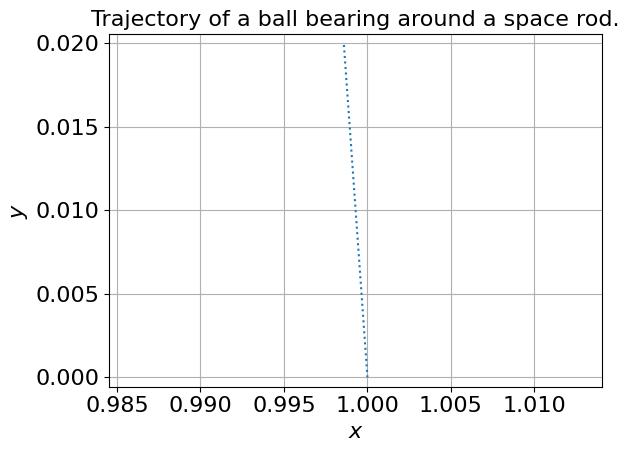

Source code (Python):
# Solution to Newman 8.8, Space garbage.
# Author: Nico Grisouard, Univ. of Toronto

import numpy as np
import matplotlib.pyplot as plt
from matplotlib import rc


def rhs(r):
    """ The right-hand-side of the equations
    INPUT:
    r = [x, vx, y, vy] are floats (not arrays)
    note: no explicit dependence on time
    OUTPUT:
    1x2 numpy array, rhs[0] is for x, rhs[1] is for vx, etc"""
    M = 10.
    L = 2.

    x = r[0]
    vx = r[1]
    y = r[2]
    vy = r[3]

    r2 = x**2 + y**2
    Fx, Fy = - M * np.array([x, y], float) / (r2 * np.sqrt(r2 + .25*L**2))
    return np.array([vx, Fx, vy, Fy], float)


ftsz = 16
font = {'family': 'normal', 'size': ftsz}  # font size
rc('font', **font)

# %% This next part adapted from Newman's odesim.py --------------------------|
a = 0.0
b = 10.0
N = 1000  # let's leave it at that for now
h = (b-a)/N
delta = 1e-6

tpoints = []
xpoints = []
vxpoints = []  # the future dx/dt
ypoints = []
vypoints = []  # the future dy/dt

# below: ordering is x, dx/dt, y, dy/dt
r = np.array([1., 0., 0., 1.], float)
t = 0.
rho = 0
while t < b:
    xpoints.append(r[0])
    vxpoints.append(r[1])
    ypoints.append(r[2])
    vypoints.append(r[3])
    while rho < 1.:
        k1 = h*rhs(r)  # all the k's are vectors
        k2 = h*rhs(r + 0.5*k1)  # note: no explicit dependence on time of the RHSs
        k3 = h*rhs(r + 0.5*k2)
        k4 = h*rhs(r + k3)
        rh1 = r + (k1 + 2*k2 + 2*k3 + k4)/6

        k1 = h*rhs(rh1)  # all the k's are vectors
        k2 = h*rhs(rh1 + 0.5*k1)  # note: no explicit dependence on time of the RHSs
        k3 = h*rhs(rh1 + 0.5*k2)
        k4 = h*rhs(rh1 + k3)
        rh2 = rh1 + (k1 + 2*k2 + 2*k3 + k4)/6

        k1 = 2*h*rhs(r)  # all the k's are vectors
        k2 = 2*h*rhs(r + 0.5*k1)  # note: no explicit dependence on time of the RHSs
        k3 = 2*h*rhs(r + 0.5*k2)
        k4 = 2*h*rhs(r + k3)
        r2h = r + (k1 + 2*k2 + 2*k3 + k4)/6

        ex = (rh2[0] - r2h[0]) / 30
        ey = (rh2[2] - r2h[2]) / 30
        print(ex, ey)
        rho = h * delta / np.sqrt(ex**2 + ey**2)
        h *= rho**0.25
    t += 2 * h
    r = rh2

plt.figure()
plt.plot(xpoints, ypoints, ':')
plt.xlabel("$x$")
plt.ylabel("$y$")
plt.title('Trajectory of a ball bearing around a space rod.', fontsize=ftsz)
plt.axis('equal')
plt.grid()
plt.tight_layout()
# plt.savefig('Garbage.png', dpi=150)
plt.show()
